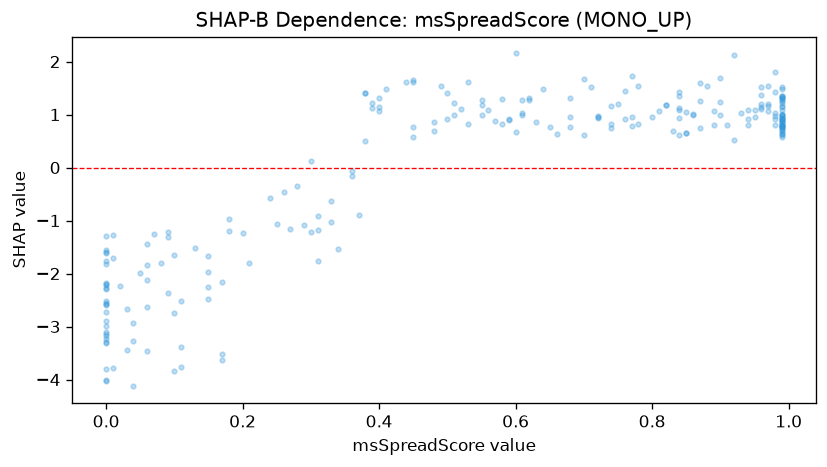

The data file committed next to this chart (first rows):
feature_value, shap_value
0.75, 1.192
0.0, -3.105
0.0, -2.196
0.0, -3.182
0.55, 1.189
0.55, 0.9855
0.0, -3.799
0.0, -3.299
0.0, -2.895
0.99, 1.086
0.51, 1.22
0.33, -1.027
0.41, 1.491
0.28, -0.3559
0.85, 0.6491
0.48, 0.6859
0.06, -1.451
0.36, -0.06633
0.9, 1.69
0.84, 1.091
0.55, 1.276
0.0, -1.588
0.78, 1.539
0.84, 0.927
0.2, -1.239
0.99, 1.262
0.86, 1.007
0.1, -1.658
0.84, 1.343
0.99, 0.7728
0.97, 1.209
0.99, 0.8511
0.99, 1.266
0.34, -1.536
0.31, -1.176
0.03, -2.663
0.0, -2.277
0.76, 1.452
0.06, -2.624
0.03, -3.437
0.09, -2.359
0.68, 1.315
0.4, 1.062
0.0, -4.031
0.38, 1.408
0.97, 1.157
0.48, 0.8658
0.96, 1.518
0.68, 0.9524
0.18, -0.9616
0.13, -1.521
0.11, -3.755
0.8, 0.9516
0.99, 0.769
0.88, 1.539
0.0, -3.136
0.15, -1.67
0.01, -1.705
0.17, -2.153
0.3, -1.221
... 175 more rows
